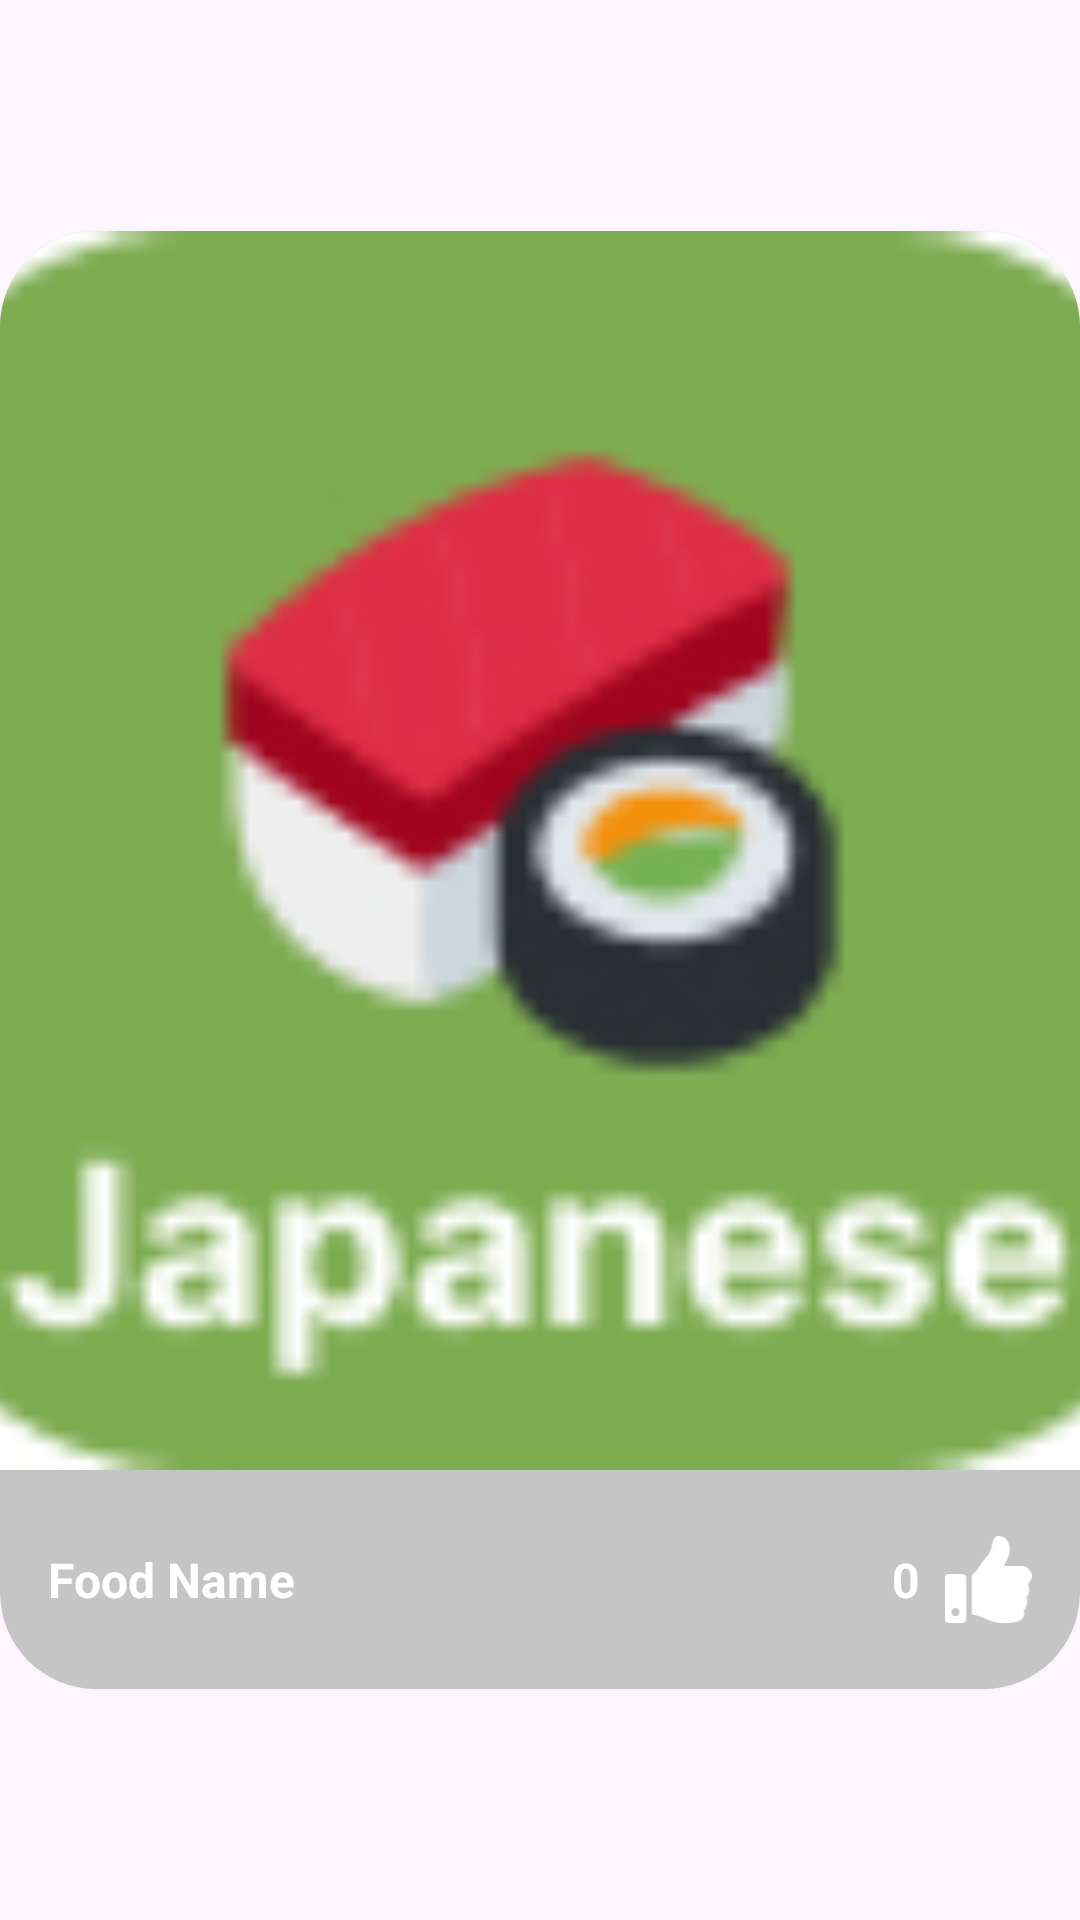

This screen was rendered from an Android layout file. Write that file and the resources it references.
<!-- AndroidManifest.xml: application theme Theme.RecipeSaver -->
<!-- res/layout/card_recipe.xml -->
<?xml version="1.0" encoding="utf-8"?>
<androidx.constraintlayout.widget.ConstraintLayout xmlns:android="http://schemas.android.com/apk/res/android"
    xmlns:app="http://schemas.android.com/apk/res-auto"
    android:layout_width="0dp"
    android:layout_height="280dp"
    android:layout_columnWeight="1"
    android:layout_margin="8dp">

    <androidx.cardview.widget.CardView
        android:id="@+id/card_view"
        android:layout_width="0dp"
        android:layout_height="0dp"
        app:cardBackgroundColor="@color/grey"
        app:cardCornerRadius="32dp"
        app:cardElevation="4dp"
        app:layout_constraintBottom_toBottomOf="parent"
        app:layout_constraintDimensionRatio="1:1.35"
        app:layout_constraintEnd_toEndOf="parent"
        app:layout_constraintHeight_default="percent"
        app:layout_constraintHeight_percent="0.5"
        app:layout_constraintStart_toStartOf="parent"
        app:layout_constraintTop_toTopOf="parent"
        app:layout_constraintWidth_default="percent"
        app:layout_constraintWidth_percent="0.5">

        <androidx.constraintlayout.widget.ConstraintLayout
            android:layout_width="match_parent"
            android:layout_height="match_parent">

            <ImageButton
                android:id="@+id/recipe_image"
                android:layout_width="0dp"
                android:layout_height="0dp"
                android:background="@android:color/transparent"
                android:scaleType="centerCrop"
                android:src="@drawable/ic_japanese_cuisine"
                app:layout_constraintEnd_toEndOf="parent"
                app:layout_constraintHeight_percent="0.85"
                app:layout_constraintStart_toStartOf="parent"
                app:layout_constraintTop_toTopOf="parent" />

            <LinearLayout
                android:id="@+id/linear_layout"
                android:layout_width="match_parent"
                android:layout_height="0dp"
                android:orientation="horizontal"
                app:layout_constraintStart_toStartOf="parent"
                app:layout_constraintEnd_toEndOf="parent"
                app:layout_constraintBottom_toBottomOf="parent"
                app:layout_constraintTop_toBottomOf="@id/recipe_image">

                <TextView
                    android:id="@+id/recipe_name"
                    android:layout_weight="1"
                    android:layout_width="0dp"
                    android:layout_height="match_parent"
                    android:layout_marginStart="16dp"
                    android:gravity="center|start"
                    android:text="Food Name"
                    android:textStyle="bold"
                    android:textSize="16sp"
                    android:textColor="@color/white"
                    android:textAlignment="textStart"/>

                <TextView
                    android:id="@+id/recipe_likes"
                    android:layout_width="wrap_content"
                    android:layout_height="match_parent"
                    android:layout_marginEnd="8dp"
                    android:gravity="end|center_vertical"
                    android:textAlignment="textEnd"
                    android:text="0"
                    android:textStyle="bold"
                    android:textSize="16sp"
                    android:textColor="@color/white"
                    />

                <androidx.constraintlayout.widget.ConstraintLayout
                    android:id="@+id/like_button_container"
                    android:layout_width="wrap_content"
                    android:layout_height="match_parent"
                    android:layout_marginEnd="16dp">

                    <ImageView
                        android:id="@+id/like_button"
                        android:layout_width="0dp"
                        android:layout_height="0dp"
                        android:layout_marginBottom="0dp"
                        android:backgroundTint="@android:color/transparent"
                        android:scaleType="fitCenter"
                        android:src="@drawable/ic_thumb_up"
                        app:layout_constraintBottom_toBottomOf="@id/like_button_container"
                        app:layout_constraintDimensionRatio="1:1"
                        app:layout_constraintEnd_toEndOf="@id/like_button_container"
                        app:layout_constraintHeight_percent="0.4"
                        app:layout_constraintTop_toTopOf="@id/like_button_container" />

                </androidx.constraintlayout.widget.ConstraintLayout>

            </LinearLayout>

        </androidx.constraintlayout.widget.ConstraintLayout>

    </androidx.cardview.widget.CardView>

</androidx.constraintlayout.widget.ConstraintLayout>
<!-- resources referenced by this layout -->
<resources>
  <color name="grey">#C5C5C5</color>
  <color name="white">#FFFFFFFF</color>
  <!-- drawable ic_japanese_cuisine: jpg bitmap (drawable, 9847 bytes) -->
  <!-- drawable ic_thumb_up (drawable) -->
  <vector xmlns:android="http://schemas.android.com/apk/res/android"
      android:width="12dp"
      android:height="12dp"
      android:viewportWidth="12"
      android:viewportHeight="12">
    <path
        android:pathData="M2.438,5.25H0.563C0.252,5.25 0,5.502 0,5.813V11.438C0,11.748 0.252,12 0.563,12H2.438C2.748,12 3,11.748 3,11.438V5.813C3,5.502 2.748,5.25 2.438,5.25ZM1.5,11.063C1.189,11.063 0.938,10.811 0.938,10.5C0.938,10.189 1.189,9.938 1.5,9.938C1.811,9.938 2.063,10.189 2.063,10.5C2.063,10.811 1.811,11.063 1.5,11.063ZM9,1.909C9,2.903 8.391,3.461 8.22,4.125H10.604C11.387,4.125 11.996,4.775 12,5.487C12.002,5.907 11.823,6.36 11.544,6.64L11.542,6.642C11.772,7.189 11.735,7.956 11.324,8.505C11.527,9.112 11.322,9.857 10.94,10.257C11.04,10.669 10.992,11.021 10.796,11.303C10.317,11.99 9.132,12 8.129,12L8.062,12C6.931,12 6.004,11.587 5.26,11.256C4.886,11.09 4.397,10.884 4.026,10.877C3.873,10.874 3.75,10.749 3.75,10.596V5.586C3.75,5.511 3.78,5.439 3.833,5.386C4.762,4.469 5.161,3.497 5.922,2.735C6.269,2.387 6.395,1.862 6.517,1.355C6.621,0.921 6.839,0 7.313,0C7.875,0 9,0.188 9,1.909Z"
        android:fillColor="#ffffff"/>
  </vector>
  <style name="Theme.RecipeSaver" parent="Base.Theme.RecipeSaver" />
  <style name="Base.Theme.RecipeSaver" parent="Theme.Material3.DayNight.NoActionBar">
          
          
          <item name="colorPrimary">@color/orange</item>
      </style>
  <color name="orange">#F78A44</color>
</resources>
